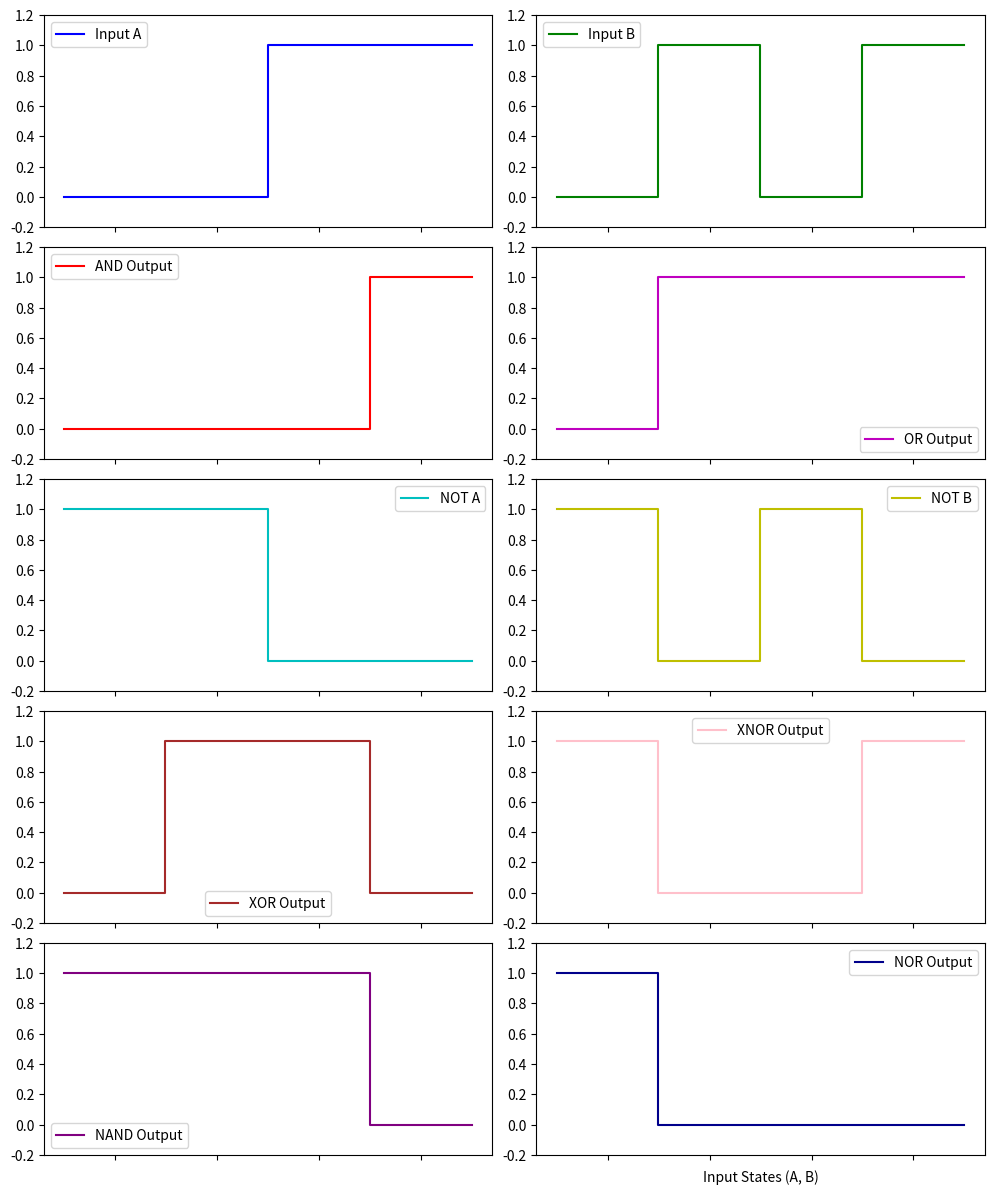

Generate this figure with matplotlib:
import numpy as np
import matplotlib.pyplot as plt

# Define the correct input sequences
A = np.array([0, 0, 1, 1])
B = np.array([0, 1, 0, 1])

# Repeat each state to maintain visualization clarity
t = np.linspace(0, 4, 400)
A_wave = np.repeat(A, 100)
B_wave = np.repeat(B, 100)

# Compute logic gate outputs
AND_output = A_wave & B_wave
OR_output = A_wave | B_wave
NOT_A = 1 - A_wave
NOT_B = 1 - B_wave
XOR_output = A_wave ^ B_wave
XNOR_output = 1 - XOR_output
NAND_output = 1 - AND_output
NOR_output = 1 - OR_output

# Plot waveforms
plt.figure(figsize=(10, 12))

def plot_waveform(position, signal, color, title):
    plt.subplot(5, 2, position)
    plt.plot(t, signal, drawstyle="steps-pre", color=color, label=title)
    plt.ylim(-0.2, 1.2)
    plt.xticks([0.5, 1.5, 2.5, 3.5], ["", "", "", ""])
    plt.legend()


plot_waveform(1, A_wave, 'b', "Input A")
plot_waveform(2, B_wave, 'g', "Input B")
plot_waveform(3, AND_output, 'r', "AND Output")
plot_waveform(4, OR_output, 'm', "OR Output")
plot_waveform(5, NOT_A, 'c', "NOT A")
plot_waveform(6, NOT_B, 'y', "NOT B")
plot_waveform(7, XOR_output, 'brown', "XOR Output")
plot_waveform(8, XNOR_output, 'pink', "XNOR Output")
plot_waveform(9, NAND_output, 'purple', "NAND Output")
plot_waveform(10, NOR_output, 'darkblue', "NOR Output")

plt.xlabel("Input States (A, B)")
plt.tight_layout()
plt.show()
